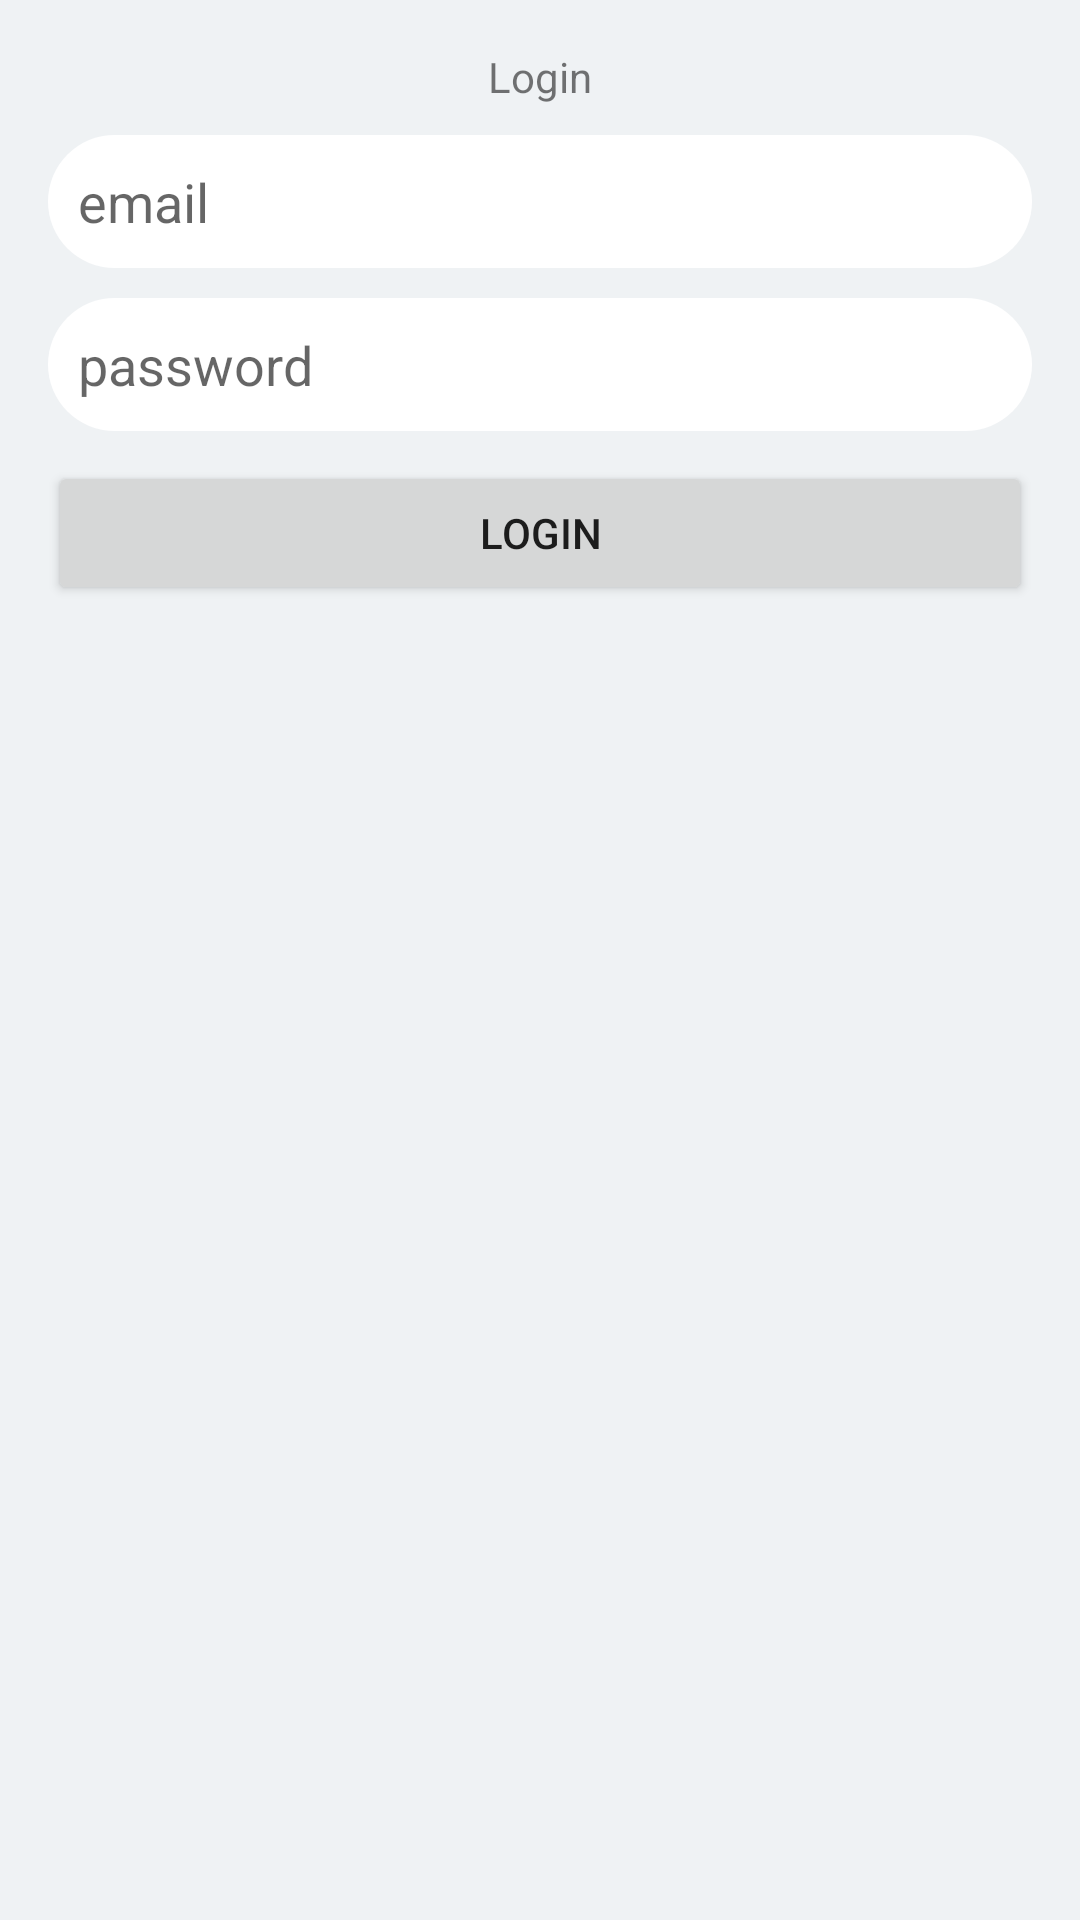

Write the Android layout XML for this screen, with the resource values it uses.
<!-- AndroidManifest.xml: application theme Theme.AquaAPITest -->
<!-- res/layout/activity_main.xml -->
<?xml version="1.0" encoding="utf-8"?>
<LinearLayout xmlns:android="http://schemas.android.com/apk/res/android"
    xmlns:app="http://schemas.android.com/apk/res-auto"
    xmlns:tools="http://schemas.android.com/tools"
    android:layout_width="match_parent"
    android:layout_height="match_parent"
    tools:context=".MainActivity"
    android:orientation="vertical"
    android:background="#EFF2F4"
    android:padding="16dp"
    >

    <TextView
        android:layout_width="wrap_content"
        android:layout_height="wrap_content"
        android:text="Login"
        android:layout_gravity="center_horizontal"
        android:layout_marginBottom="10dp"/>

    <EditText
        android:id="@+id/email_login"
        android:layout_width="match_parent"
        android:layout_height ="wrap_content"
        android:hint="email"
        android:inputType="textEmailAddress"
        android:padding="10dp"
        android:background="@drawable/form_text"
        android:layout_marginBottom="10dp"/>

    <EditText
        android:id="@+id/pass_login"
        android:layout_width="match_parent"
        android:layout_height="wrap_content"
        android:hint="password"
        android:padding="10dp"
        android:layout_marginBottom="10dp"
        android:inputType="textPassword"
        android:background="@drawable/form_text"
        />

    <Button
        android:layout_width="match_parent"
        android:layout_height="wrap_content"
        android:text="Login"
        />

</LinearLayout>
<!-- resources referenced by this layout -->
<resources>
  <!-- drawable form_text (drawable) -->
  <shape xmlns:android="http://schemas.android.com/apk/res/android"
      android:shape="rectangle">
      <solid android:color="#ffff"/>
  <corners android:radius="50dp"/>
  </shape>
  <style name="Theme.AquaAPITest" parent="Theme.MaterialComponents.DayNight.DarkActionBar">
          
          <item name="colorPrimary">@color/purple_500</item>
          <item name="colorPrimaryVariant">@color/purple_700</item>
          <item name="colorOnPrimary">@color/white</item>
          
          <item name="colorSecondary">@color/teal_200</item>
          <item name="colorSecondaryVariant">@color/teal_700</item>
          <item name="colorOnSecondary">@color/black</item>
          
          <item name="android:statusBarColor" tools:targetApi="l">?attr/colorPrimaryVariant</item>
          
      </style>
  <!-- not gathered from this repository: default colours our renderer supplied (Android Studio template values) -->
  <color name="purple_500">#FF6200EE</color>
  <color name="purple_700">#FF3700B3</color>
  <color name="teal_200">#FF03DAC5</color>
  <color name="teal_700">#FF018786</color>
  <color name="black">#FF000000</color>
  <color name="white">#FFFFFFFF</color>
</resources>
